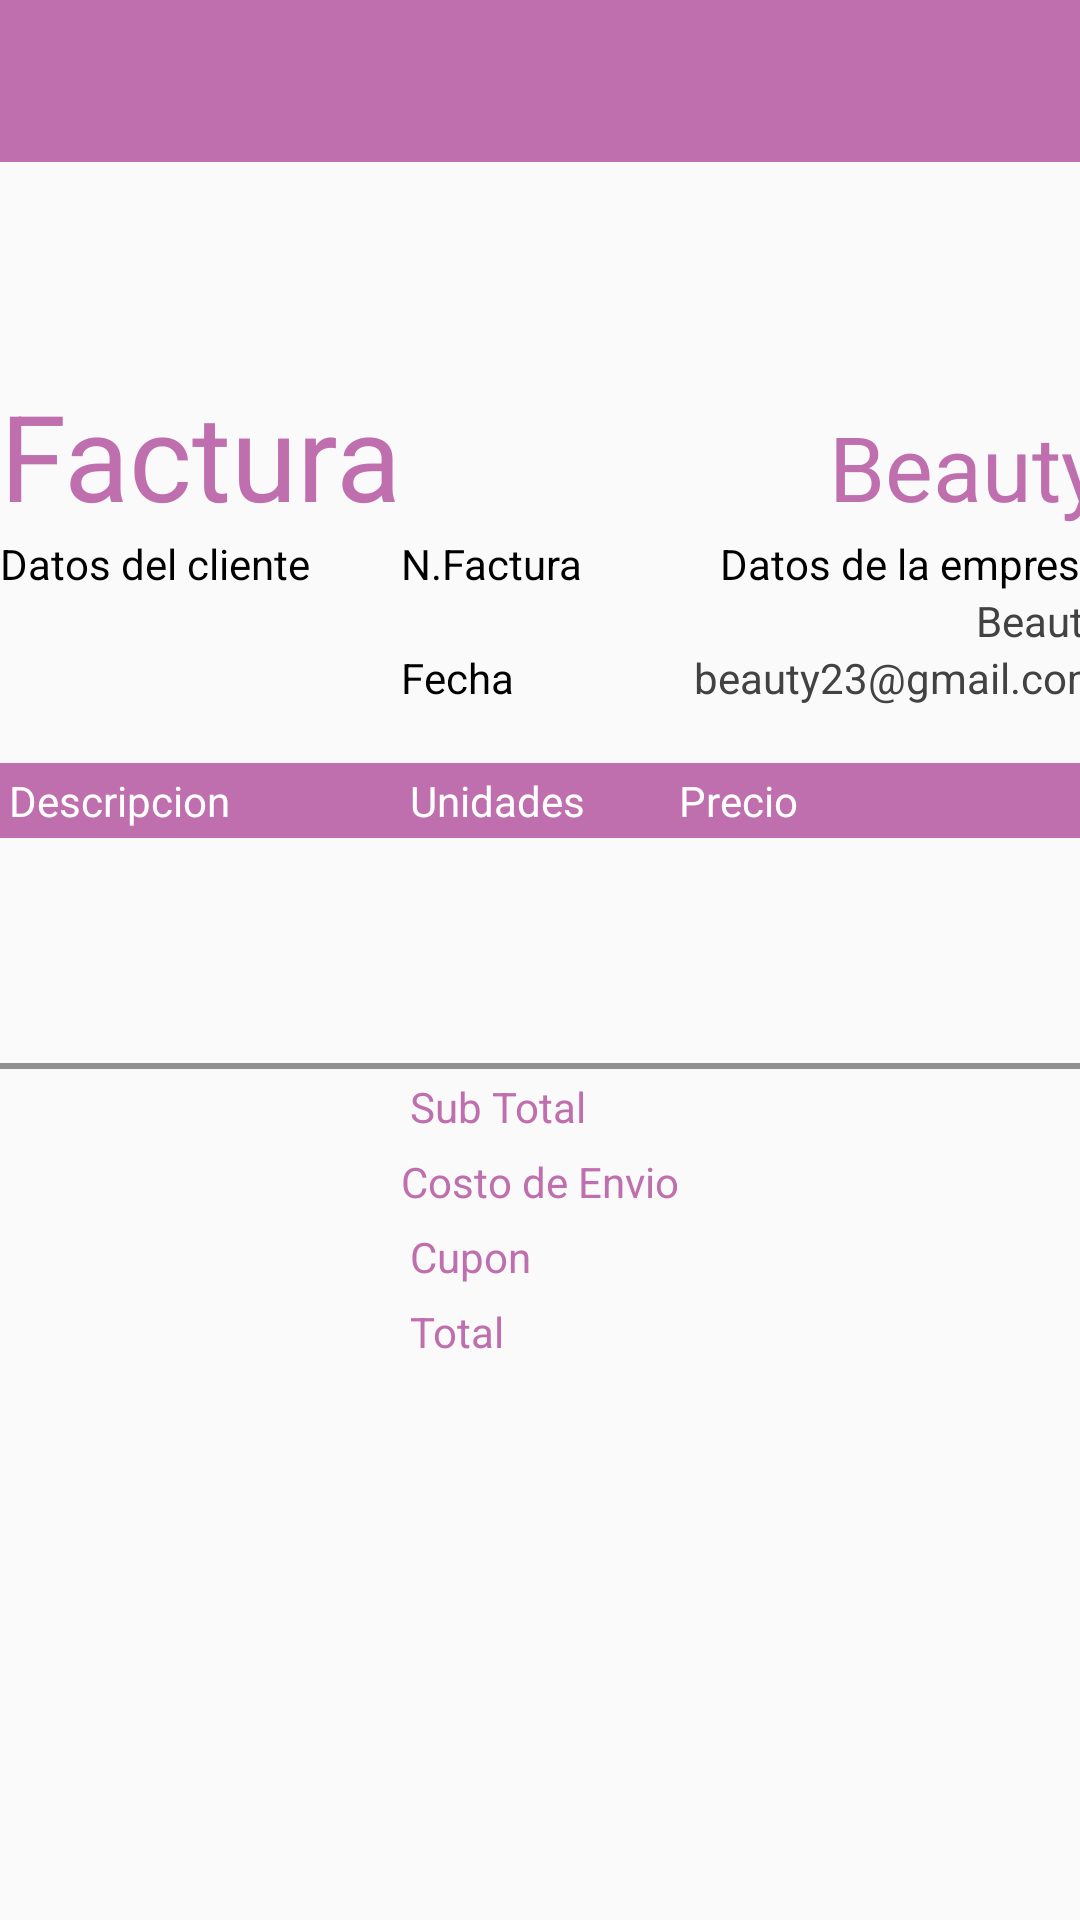

This screen was rendered from an Android layout file. Write that file and the resources it references.
<!-- AndroidManifest.xml: application theme Theme.AppCompat.Light.NoActionBar -->
<!-- res/layout/activity_facturacion.xml -->
<?xml version="1.0" encoding="utf-8"?>
<androidx.drawerlayout.widget.DrawerLayout xmlns:android="http://schemas.android.com/apk/res/android"
    xmlns:app="http://schemas.android.com/apk/res-auto"
    xmlns:tools="http://schemas.android.com/tools"
    android:layout_width="match_parent"
    android:layout_height="match_parent"
    tools:context=".Facturacion"
    android:id="@+id/drawer_layout"
    tools:openDrawer="start">

    <androidx.core.widget.NestedScrollView
        android:layout_width="wrap_content"
        android:layout_height="match_parent"
        android:layout_marginTop="55dp">
        <TableLayout
            android:layout_width="match_parent"
            android:layout_height="wrap_content"
            android:layout_marginTop="70dp">
            <TableRow>
                <TextView
                    android:layout_column="0"
                    android:text="Factura"
                    android:textSize="40dp"
                    android:textColor="@color/beautyappColor">
                </TextView>
                <TextView
                    android:layout_column="2"
                    android:textSize="30dp"
                    android:text="Beauty"
                    android:textColor="@color/beautyappColor"
                    android:layout_marginLeft="50dp"
                    >

                </TextView>
            </TableRow>
            <TableRow>
                <TextView
                    android:layout_column="0"
                    android:text="Datos del cliente"
                    android:textColor="@color/black">
                </TextView>
                <TextView
                    android:layout_column="1"
                    android:text="N.Factura"
                    android:textColor="@color/black">
                </TextView>
                <TextView
                    android:layout_column="2"
                    android:text="Datos de la empresa"
                    android:textColor="@color/black"
                    android:layout_gravity="right">
                </TextView>
            </TableRow>
            <TableRow>
                <TextView
                    android:layout_column="0"
                    android:text=""
                    android:textColor="@color/black">
                </TextView>
                <TextView
                    android:layout_column="1"
                    android:text=""
                    android:textColor="@color/black">
                </TextView>
                <TextView
                    android:layout_column="2"
                    android:text="Beauty"
                    android:layout_gravity="right"
                    android:textColor="@color/cardview_dark_background">
                </TextView>
            </TableRow>
            <TableRow>
                <TextView
                    android:layout_column="1"
                    android:text="Fecha"
                    android:textColor="@color/black">
                </TextView>
                <TextView
                    android:layout_column="2"
                    android:text="beauty23@gmail.com"
                    android:textColor="@color/cardview_dark_background"
                    android:layout_gravity="right">
                </TextView>
            </TableRow>
            <TableRow>
                <TextView
                    android:id="@+id/columdate"
                    android:layout_column="1"
                    android:text=""
                    android:textColor="@color/black">
                </TextView>
            </TableRow>
            <TableRow
                android:background="@color/beautyappColor"
                >
                <TextView
                    android:layout_column ="0"
                    android:padding="3dip"
                    android:text="Descripcion"
                    android:textColor="@color/white"
                    >
                </TextView>
                <TextView
                    android:layout_column ="1"
                    android:padding="3dip"
                    android:text="Unidades"
                    android:textColor="@color/white"
                    >
                </TextView>
                <TextView
                    android:layout_column ="2"
                    android:text="Precio"
                    android:textColor="@color/white"
                    >
                </TextView>


            </TableRow>

            <TableRow>
                <TextView
                    android:layout_column="0"
                    android:padding="3dip"
                    android:text="">

                </TextView>
                <TextView
                    android:layout_column="2"
                    android:gravity="left"
                    android:padding="3dip"
                    android:text="">

                </TextView>
            </TableRow>

            <TableRow
                android:layout_width="wrap_content"
                android:layout_height="wrap_content">
                <TextView
                    android:id="@+id/textView"
                    android:layout_width="wrap_content"
                    android:layout_height="wrap_content"
                    android:layout_column="0"
                    android:padding="3dp"
                    android:text="">

                </TextView>
                <TextView
                    android:id="@+id/textview2"
                    android:layout_width="wrap_content"
                    android:layout_height="wrap_content"
                    android:layout_column="2"
                    android:gravity="left"
                    android:padding="3dp"
                    android:text=""
                    >

                </TextView>

            </TableRow>

            <TableRow
                android:layout_width="wrap_content"
                android:layout_height="wrap_content">
                <TextView
                    android:id="@+id/textView3"
                    android:layout_width="wrap_content"
                    android:layout_height="wrap_content"
                    android:layout_column="0"
                    android:padding="3dip"
                    android:text="">

                </TextView>
                <TextView
                    android:id="@+id/textView4"
                    android:layout_width="wrap_content"
                    android:layout_height="wrap_content"
                    android:padding="3dip"
                    android:layout_column="2"
                    android:gravity="left"
                    android:text=""
                    >

                </TextView>


            </TableRow>

            <View
                android:layout_height="2dip"
                android:background="#FF909090">
            </View>

            <TableRow>
                <TextView
                    android:layout_column="1"
                    android:padding="3dp"
                    android:text="Sub Total"
                    android:textColor="@color/beautyappColor">

                </TextView>

                <TextView
                    android:id="@+id/TextView7"
                    android:layout_width="wrap_content"
                    android:layout_height="wrap_content"
                    android:layout_column="2"
                    android:gravity="right"
                    android:padding="3dip"
                    android:text="">

                </TextView>

            </TableRow>
            <TableRow
                android:layout_width="wrap_content"
                android:layout_height="wrap_content">
                <TextView
                    android:id="@+id/TextView6"
                    android:layout_width="wrap_content"
                    android:layout_height="wrap_content"
                    android:layout_column="1"
                    android:text="Costo de Envio"
                    android:textColor="@color/beautyappColor"
                    ></TextView>
                <TextView
                    android:layout_width="wrap_content"
                    android:layout_height="wrap_content"
                    android:layout_column="2"
                    android:gravity="right"
                    android:padding="3dip"
                    android:text=""/>

            </TableRow>
            <TableRow
                android:layout_width="wrap_content"
                android:layout_height="wrap_content">
                <TextView
                    android:id="@+id/TextView8"
                    android:layout_height="wrap_content"
                    android:layout_width="wrap_content"
                    android:layout_column="1"
                    android:padding="3dip"
                    android:text="Cupon"
                    android:textColor="@color/beautyappColor">
                </TextView>
                <TextView
                    android:id="@+id/TextView9"
                    android:layout_width="wrap_content"
                    android:layout_height="wrap_content"
                    android:layout_column="2"
                    android:layout_gravity="right"
                    android:padding="3dip"
                    android:text="">

                </TextView>
            </TableRow>

            <TableRow
                android:layout_width="wrap_content"
                android:layout_height="wrap_content">
                <TextView
                    android:layout_width="wrap_content"
                    android:layout_height="wrap_content"
                    android:layout_column="1"
                    android:padding="3dip"
                    android:text="Total"
                    android:textColor="@color/beautyappColor"
                    >

                </TextView>
                <TextView
                    android:layout_width="wrap_content"
                    android:layout_height="wrap_content"
                    android:layout_column="2"
                    android:gravity="right"
                    android:padding="3dip"
                    android:text=""
                    />
            </TableRow>


        </TableLayout>



    </androidx.core.widget.NestedScrollView>
    <include
        layout= "@layout/app_bar_main"
        android:layout_width="match_parent"
        android:layout_height="match_parent"/>
    

    <com.google.android.material.navigation.NavigationView
        android:id="@+id/nav_view"
        android:layout_width="wrap_content"
        android:layout_height="match_parent"
        android:layout_gravity="start"
        app:headerLayout="@layout/nav_header_main"
        app:menu="@menu/activity_main_drawer"
        >

    </com.google.android.material.navigation.NavigationView>

</androidx.drawerlayout.widget.DrawerLayout>
<!-- res/layout/app_bar_main.xml (included above) -->
<?xml version="1.0" encoding="utf-8"?>
<androidx.constraintlayout.widget.ConstraintLayout

    xmlns:android="http://schemas.android.com/apk/res/android"
    xmlns:tools="http://schemas.android.com/tools"
    xmlns:app="http://schemas.android.com/apk/res-auto"
    xmlns:aapt="http://schemas.android.com/aapt"
    android:layout_width="match_parent"
    android:layout_height="match_parent"
    >


    <com.google.android.material.appbar.AppBarLayout
        android:layout_width="410dp"
        android:layout_height="54dp"
        android:fitsSystemWindows="true"
        app:layout_constraintEnd_toEndOf="parent"
        app:layout_constraintStart_toStartOf="parent"
        app:layout_constraintTop_toTopOf="parent"
        tools:ignore="MissingConstraints"
        >

        <androidx.appcompat.widget.Toolbar
            android:id="@+id/toolbar_main"
            android:layout_width="match_parent"
            android:layout_height="?attr/actionBarSize"
            android:background="@color/beautyappColor"
            app:layout_scrollFlags="scroll|enterAlways" />


        <ImageView
            android:id="@+id/titulo"
            android:layout_width="167dp"
            android:layout_height="36dp"
            android:layout_alignParentLeft="true"
            android:layout_alignParentTop="true"
            android:layout_marginLeft="136dp"
            android:layout_marginTop="-45dp"
            android:fontFamily="sans-serif-black"
            android:gravity="top"
            android:src="@drawable/beauty"
            android:textSize="30sp"
            android:textStyle="bold"
            />


        
        
        <androidx.appcompat.widget.Toolbar
            android:id="@+id/toolbar"
            android:layout_width="match_parent"
            android:layout_height="wrap_content"
            android:background="?attr/colorPrimary"
            android:minHeight="?attr/actionBarSize"
            android:theme="?attr/actionBarTheme"
            tools:ignore="MissingConstraints" />

    </com.google.android.material.appbar.AppBarLayout>


</androidx.constraintlayout.widget.ConstraintLayout>
<!-- res/layout/nav_header_main.xml (included above) -->
<?xml version="1.0" encoding="utf-8"?>
<LinearLayout
    xmlns:android="http://schemas.android.com/apk/res/android"
    android:id="@+id/nav_header"
    android:orientation="vertical"
    android:layout_width="match_parent"
    android:layout_height="160dp"
    android:background="@color/beautyappColor"
    android:clickable="true"
    android:focusable="true"
    android:foreground="?attr/selectableItemBackgroundBorderless"
    android:gravity="bottom"
    android:padding="16dp"
    >
    <ImageView
        android:id="@+id/nav_header_imageView"
        android:layout_width="100dp"
        android:layout_height="100dp"
        android:layout_marginLeft="50dp"
        android:src="@drawable/beauty">

    </ImageView>
    <TextView
        android:id="@+id/nav_header_textView"
        android:layout_width="match_parent"
        android:layout_height="wrap_content"
        android:paddingTop="10dp"
        android:text="@string/app_name"
        android:textAppearance="@style/TextAppearance.AppCompat.Body1"
        >
    </TextView>




</LinearLayout>
<!-- resources referenced by this layout -->
<resources>
  <color name="beautyappColor">#BF6FAE</color>
  <color name="black">#FF000000</color>
  <color name="purple_700">#FF3700B3</color>
  <color name="white">#FFFFFFFF</color>
  <string name="app_name" />
</resources>
